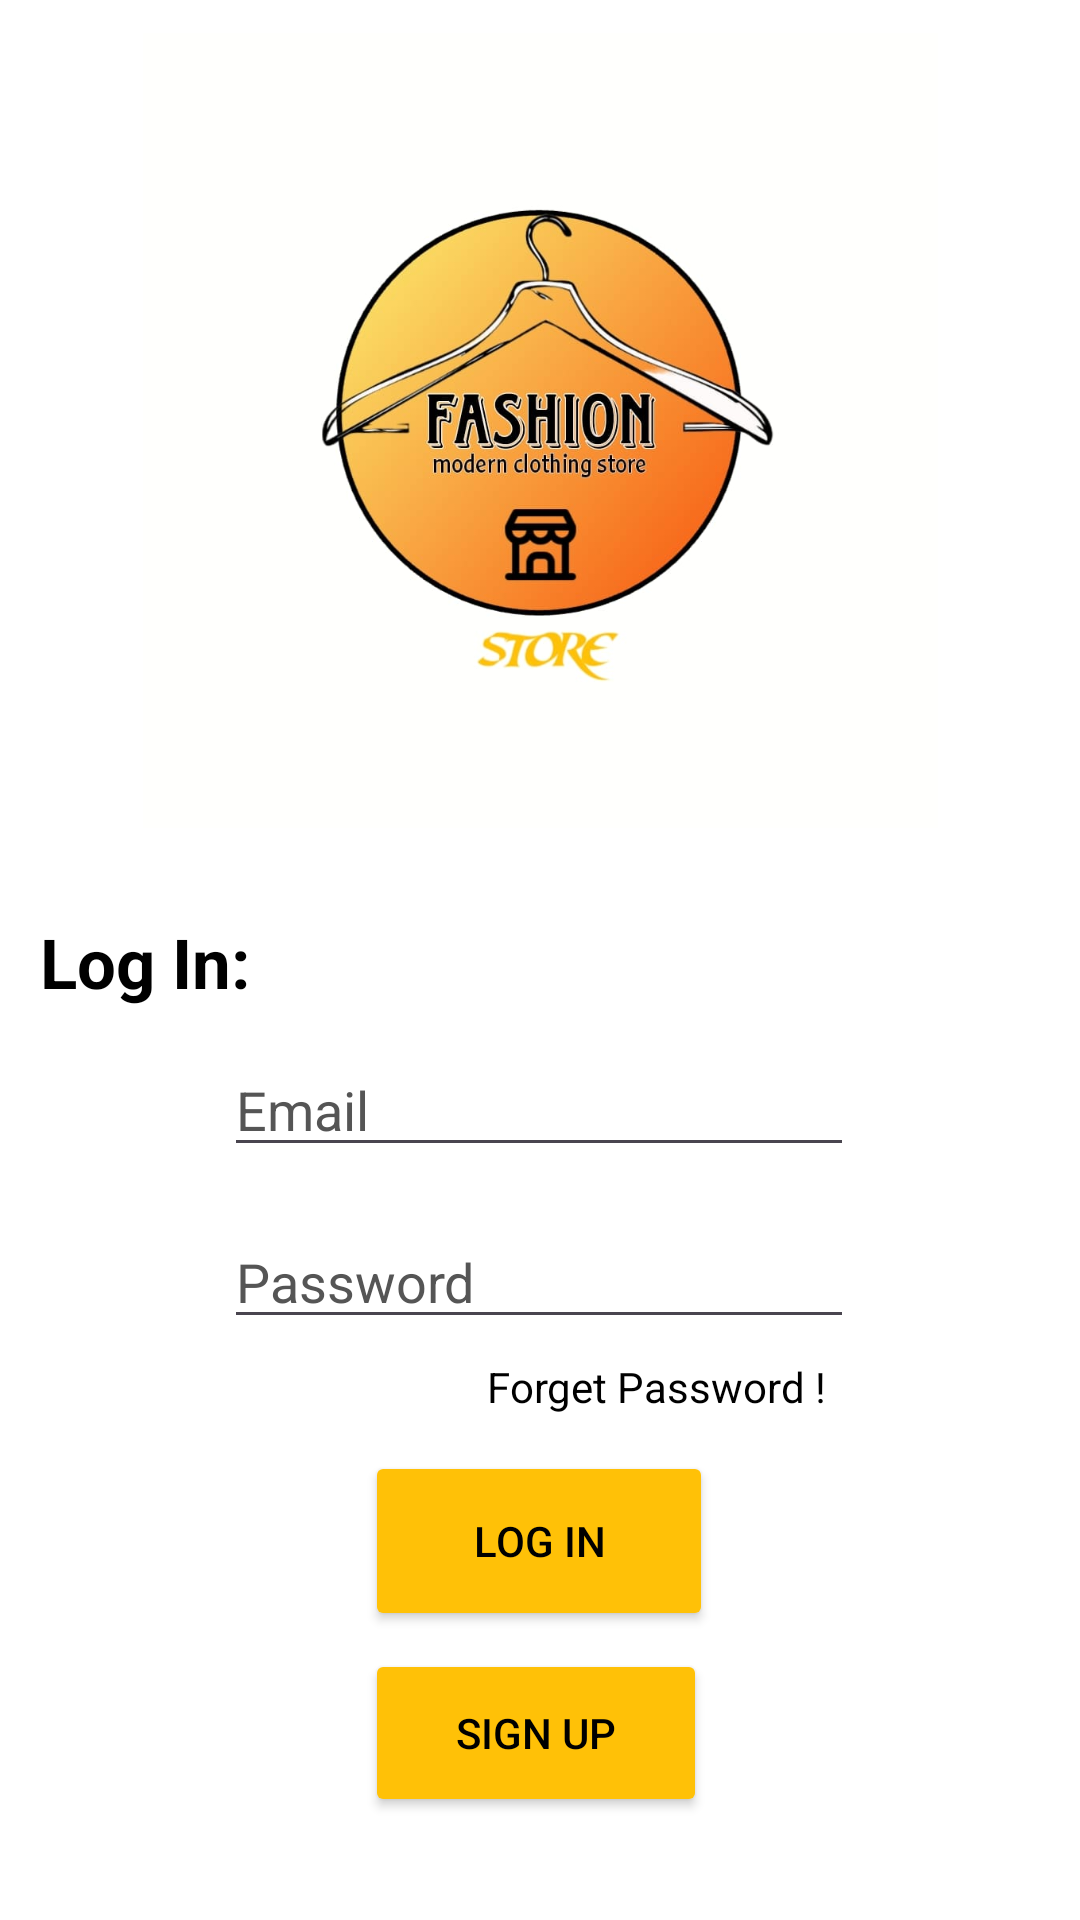

The Android layout XML behind this screen, and the referenced resources:
<!-- AndroidManifest.xml: application theme Theme.EcomApp -->
<!-- res/layout/log_in.xml -->
<?xml version="1.0" encoding="utf-8"?>
<androidx.constraintlayout.widget.ConstraintLayout xmlns:android="http://schemas.android.com/apk/res/android"
    xmlns:app="http://schemas.android.com/apk/res-auto"
    xmlns:tools="http://schemas.android.com/tools"
    android:layout_width="match_parent"
    android:layout_height="match_parent"
    android:background="@color/white"
    tools:context=".inscrip.LogIn">


    <ImageView
        android:id="@+id/imageView"
        android:layout_width="293dp"
        android:layout_height="265dp"
        android:src="@drawable/img1"
        app:layout_constraintBottom_toBottomOf="parent"
        app:layout_constraintEnd_toEndOf="parent"
        app:layout_constraintHorizontal_bias="0.502"
        app:layout_constraintStart_toStartOf="parent"
        app:layout_constraintTop_toTopOf="parent"
        app:layout_constraintVertical_bias="0.029" />

    <TextView
        android:id="@+id/Orders"
        android:layout_width="wrap_content"
        android:layout_height="wrap_content"
        android:text="Log In:"
        android:textColor="@color/black"
        android:textColorHint="@color/grey"
        android:textSize="23sp"
        android:textStyle="bold"
        app:layout_constraintBottom_toBottomOf="parent"
        app:layout_constraintEnd_toEndOf="parent"
        app:layout_constraintHorizontal_bias="0.046"
        app:layout_constraintStart_toStartOf="parent"
        app:layout_constraintTop_toBottomOf="@+id/imageView"
        app:layout_constraintVertical_bias="0.088" />

    <EditText
        android:id="@+id/email"
        android:layout_width="wrap_content"
        android:layout_height="wrap_content"
        android:ems="10"
        android:hint="@string/email"
        android:textColorHint="@color/grey"
        android:textColor="@color/black"
        android:inputType="textWebEmailAddress"
        app:layout_constraintBottom_toBottomOf="parent"
        app:layout_constraintEnd_toEndOf="parent"
        app:layout_constraintHorizontal_bias="0.497"
        app:layout_constraintStart_toStartOf="parent"
        app:layout_constraintTop_toBottomOf="@+id/Orders"
        app:layout_constraintVertical_bias="0.044" />

    <EditText
        android:id="@+id/password"
        android:layout_width="wrap_content"
        android:layout_height="wrap_content"
        android:ems="10"
        android:hint="@string/password"
        android:textColorHint="@color/grey"
        android:textColor="@color/black"
        android:inputType="textPassword"
        app:layout_constraintBottom_toBottomOf="parent"
        app:layout_constraintEnd_toEndOf="parent"
        app:layout_constraintHorizontal_bias="0.497"
        app:layout_constraintStart_toStartOf="parent"
        app:layout_constraintTop_toBottomOf="@+id/email"
        app:layout_constraintVertical_bias="0.076" />

    <Button
        android:id="@+id/login"
        android:layout_width="116dp"
        android:layout_height="60dp"
        android:text="@string/log"
        android:textColor="@color/black"
        android:backgroundTint="@color/gold"
        app:layout_constraintBottom_toBottomOf="parent"
        app:layout_constraintEnd_toEndOf="parent"
        app:layout_constraintHorizontal_bias="0.498"
        app:layout_constraintStart_toStartOf="parent"
        app:layout_constraintTop_toBottomOf="@+id/password"
        app:layout_constraintVertical_bias="0.279" />

    <Button
        android:id="@+id/sign"
        android:layout_width="114dp"
        android:layout_height="56dp"
        android:text="@string/sign"
        android:textColor="@color/black"
        android:backgroundTint="@color/gold"
        app:layout_constraintBottom_toBottomOf="parent"
        app:layout_constraintEnd_toEndOf="parent"
        app:layout_constraintHorizontal_bias="0.494"
        app:layout_constraintStart_toStartOf="parent"
        app:layout_constraintTop_toBottomOf="@+id/login"
        app:layout_constraintVertical_bias="0.146" />

    <TextView
        android:id="@+id/passForget"
        android:layout_width="wrap_content"
        android:layout_height="wrap_content"
        android:text="@string/forgetpass"
        android:textColorHint="@color/grey"
        android:textColor="@color/black"
        app:layout_constraintBottom_toTopOf="@+id/login"
        app:layout_constraintEnd_toEndOf="parent"
        app:layout_constraintHorizontal_bias="0.657"
        app:layout_constraintStart_toStartOf="parent"
        app:layout_constraintTop_toBottomOf="@+id/password"
        app:layout_constraintVertical_bias="0.339" />


</androidx.constraintlayout.widget.ConstraintLayout>
<!-- resources referenced by this layout -->
<resources>
  <color name="black">#FF000000</color>
  <color name="gold">#FFC107</color>
  <color name="grey">#555555</color>
  <color name="white">#FFFFFFFF</color>
  <!-- drawable img1: jpeg bitmap (drawable, 45811 bytes) -->
  <string name="email">Email</string>
  <string name="forgetpass">Forget Password !</string>
  <string name="log">Log In</string>
  <string name="password">Password</string>
  <string name="sign">Sign Up</string>
  <style name="Theme.EcomApp" parent="Base.Theme.EcomApp" />
  <style name="Base.Theme.EcomApp" parent="Theme.Material3.DayNight.NoActionBar">
          
          
      </style>
</resources>
